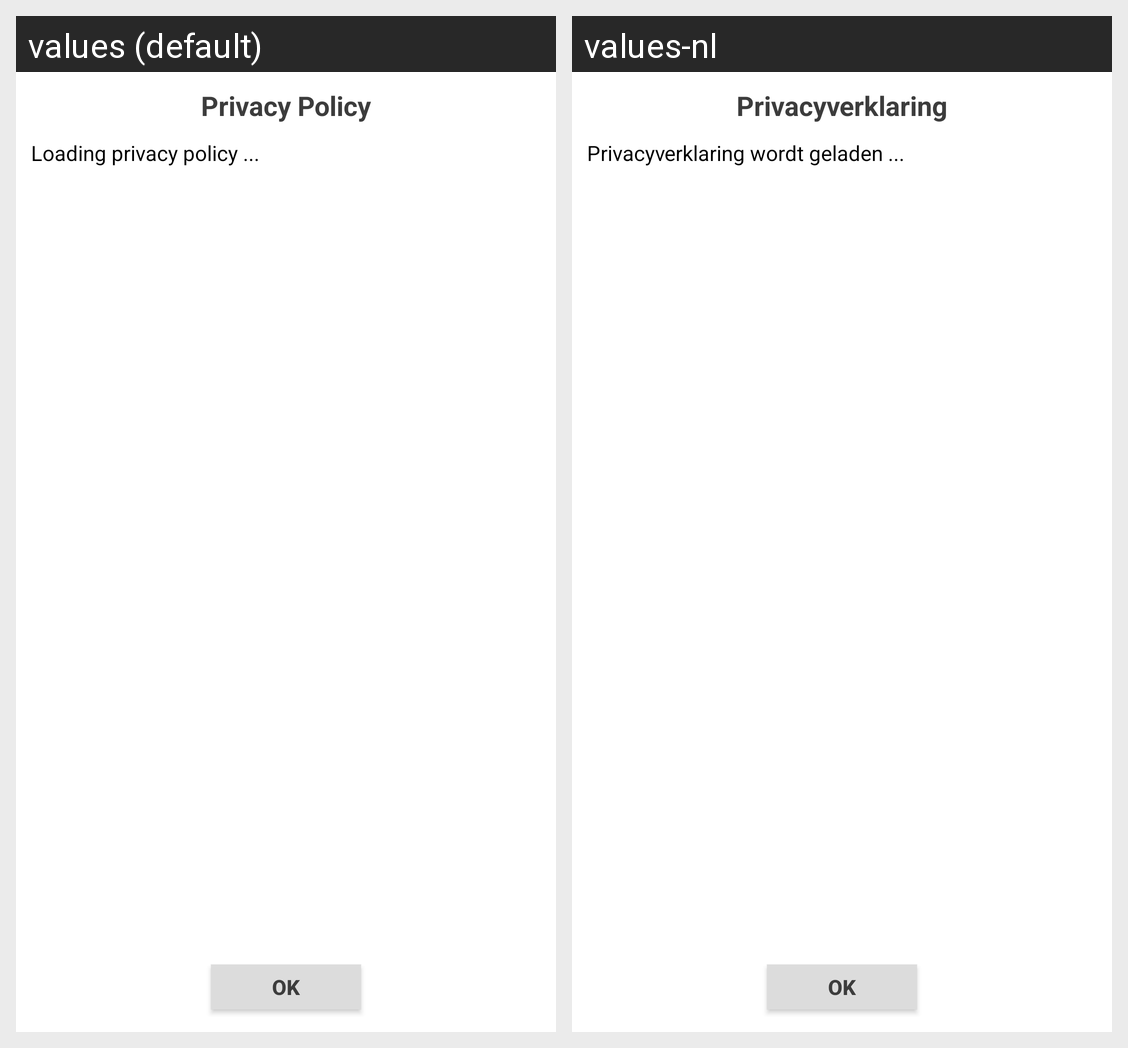

The same Android screen rendered under two of its app's locales, left to right. List the strings drawn on it with the default value and each locale's translation.
Android screen res/layout/privacy_dialog.xml rendered under 2 locales, left to right: values (default), values-nl. Device: Nexus 5 (rendered at 1080×1920; each locale shown at half size, 540×960, under a caption strip naming it); theme AppTheme.
Strings drawn on this screen, with the default value and each locale's value (text and hints the layout hard-codes, and strings that could not be matched under every locale, appear in the picture but are not listed):

privacy
  values: Privacy Policy
  values-nl: Privacyverklaring

PrivacyTxt
  values: Loading privacy policy ...
  values-nl: Privacyverklaring wordt geladen ...

OK
  values: OK
  values-nl: OK
